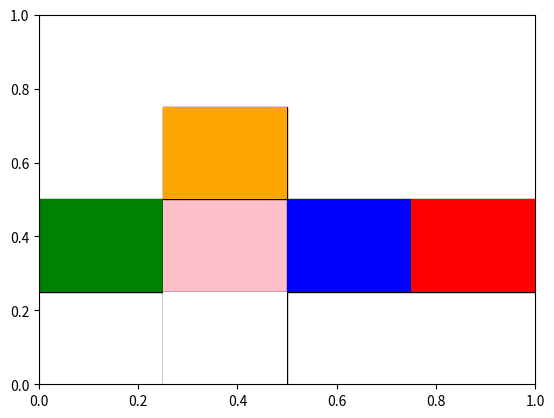

Write the Python code that produced this figure.
import numpy as np
import matplotlib.pyplot as plt
from matplotlib.patches import Rectangle

colors = {
    0: "pink",
    1: "white",
    2: "blue",
    3: "orange",
    4: "green",
    5: "red",
    6: "yellow"
}

faces = {
    0: ([1, 2, 3, 4], ),
    1: [5, 2, 0, 5],
    2: [],
}

class cube:
    def __init__(self, size):
        self.size = size

        def initalizeFace(color):
            result = np.zeros((size, size))
            result.fill(color)
            return result
        
        build = []

        for i in range(6):
            build.append(initalizeFace(i))

        self.cube = np.array(build)

    def drawCube(self):
        #define Matplotlib figure and axis
        fig, ax = plt.subplots()
        
        #function to draw one of the faces
        def fillRect(x, y, val):
            ax.add_patch(Rectangle((x, y), .25, .25, facecolor = "white", edgecolor = "black"))
            for i in range(3):
                xVal = x + (.25 / self.size * i)
                for j in range(3):
                    yVal = y + (.25 / self.size * j)
                    ax.add_patch(Rectangle((xVal, yVal), .25/self.size, .25/self.size, 
                                           facecolor = colors[val]))

        #draw all the faces
        fillRect(0, .25, 4)
        fillRect(.25, .25, 0)
        fillRect(.5, .25, 2)
        fillRect(.25, .5, 3)
        fillRect(.25, 0, 1)
        fillRect(.75, .25, 5)

        plt.show()



    
        
a = cube(3)
a.drawCube()